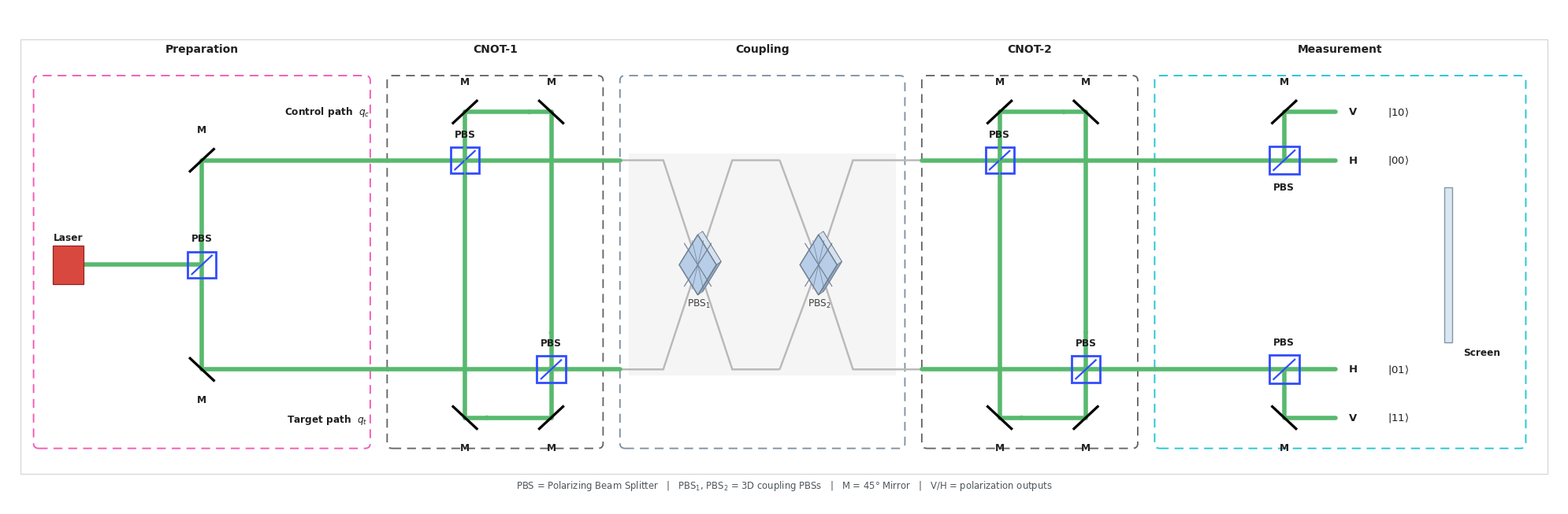

The matplotlib source for this figure:
import numpy as np
import matplotlib.pyplot as plt
from matplotlib.patches import Rectangle, FancyBboxPatch, Polygon

# ============================================================
# FINAL POLISHED OPTICAL QUANTUM CIRCUIT
# ============================================================

plt.rcParams.update({
    "font.family": "DejaVu Sans",
    "font.size": 9,
    "pdf.fonttype": 42,
    "ps.fonttype": 42,
})

fig, ax = plt.subplots(figsize=(20, 7.2))
ax.set_xlim(0, 180)
ax.set_ylim(0, 62)
ax.axis("off")

# ============================================================
# COLORS
# ============================================================

GREEN = "#58B96E"
DARK = "#202020"
GREY = "#666666"

PINK = "#F25AB4"
CYAN = "#22C6D4"
BLUE = "#314CFF"

COUPLING_EDGE = "#7E92A6"

WG = "#B9B9B9"
WG_DARK = "#6F7F90"

PBS_FACE = "#B8CDE7"
PBS_SIDE = "#93A9C3"
PBS_HILITE = "#DEE8F5"

YT = 43
YM = 30
YB = 17

# ============================================================
# OUTER PANEL
# ============================================================

ax.add_patch(
    Rectangle(
        (1.5, 4),
        177,
        54,
        facecolor="white",
        edgecolor="#D7D7D7",
        linewidth=0.9,
        zorder=0
    )
)

# ============================================================
# HELPERS
# ============================================================

def txt(
    x,
    y,
    s,
    fs=9,
    weight="normal",
    ha="center",
    va="center",
    color=DARK,
    z=30
):
    ax.text(
        x,
        y,
        s,
        fontsize=fs,
        fontweight=weight,
        ha=ha,
        va=va,
        color=color,
        zorder=z
    )

def section(
    x0,
    x1,
    title,
    color
):
    ax.add_patch(
        FancyBboxPatch(
            (x0, 7.2),
            x1-x0,
            46.3,
            boxstyle="round,pad=0.02,rounding_size=0.6",
            fill=False,
            edgecolor=color,
            linewidth=1.35,
            linestyle=(0, (6, 4)),
            zorder=1
        )
    )

    txt(
        (x0+x1)/2,
        56.8,
        title,
        fs=10,
        weight="bold"
    )

def beam(
    points,
    lw=4.0,
    color=GREEN,
    z=5
):
    p = np.asarray(points, float)

    ax.plot(
        p[:, 0],
        p[:, 1],
        color=color,
        linewidth=lw,
        solid_capstyle="round",
        solid_joinstyle="round",
        zorder=z
    )

def waveguide(
    points,
    lw=1.75
):
    p = np.asarray(points, float)

    ax.plot(
        p[:, 0],
        p[:, 1],
        color=WG,
        linewidth=lw,
        solid_capstyle="butt",
        solid_joinstyle="miter",
        zorder=3
    )

def arrow(
    p0,
    p1,
    color=GREEN,
    lw=1.05,
    ms=8.5,
    z=20
):
    ax.annotate(
        "",
        xy=p1,
        xytext=p0,
        arrowprops=dict(
            arrowstyle="-|>",
            color=color,
            linewidth=lw,
            mutation_scale=ms,
            shrinkA=0,
            shrinkB=0
        ),
        zorder=z
    )

# ============================================================
# STANDARD PBS
# ============================================================

def pbs_square(
    x,
    y,
    above=True,
    label=True,
    size=3.3
):
    ax.add_patch(
        Rectangle(
            (x-size/2, y-size/2),
            size,
            size,
            facecolor="none",
            edgecolor=BLUE,
            linewidth=2.0,
            zorder=10
        )
    )

    ax.plot(
        [x-size*0.35, x+size*0.35],
        [y-size*0.35, y+size*0.35],
        color=BLUE,
        linewidth=1.6,
        zorder=11
    )

    if label:
        off = size/2 + 0.95

        txt(
            x,
            y+off if above else y-off,
            "PBS",
            fs=8.7,
            weight="bold",
            va="bottom" if above else "top"
        )

# ============================================================
# 3D-LIKE COUPLING PBS
# ============================================================

def pbs_coupler_3d(
    x,
    y,
    label
):
    dx = 0.55
    dy = 0.40

    # narrower + taller
    w = 2.15
    h = 3.75

    # back diamond
    back = np.array([
        [x+dx,   y+h+dy],
        [x+w+dx, y+dy],
        [x+dx,   y-h+dy],
        [x-w+dx, y+dy]
    ])

    ax.add_patch(
        Polygon(
            back,
            closed=True,
            facecolor=PBS_SIDE,
            edgecolor=WG_DARK,
            linewidth=0.9,
            zorder=8
        )
    )

    # front diamond
    front = np.array([
        [x,   y+h],
        [x+w, y],
        [x,   y-h],
        [x-w, y]
    ])

    ax.add_patch(
        Polygon(
            front,
            closed=True,
            facecolor=PBS_FACE,
            edgecolor=WG_DARK,
            linewidth=1.1,
            zorder=10
        )
    )

    # top facet
    ax.add_patch(
        Polygon(
            [front[0], front[1], back[1], back[0]],
            closed=True,
            facecolor=PBS_HILITE,
            edgecolor=WG_DARK,
            linewidth=0.6,
            alpha=0.9,
            zorder=9
        )
    )

    # side facet
    ax.add_patch(
        Polygon(
            [front[1], front[2], back[2], back[1]],
            closed=True,
            facecolor=PBS_SIDE,
            edgecolor=WG_DARK,
            linewidth=0.6,
            alpha=0.9,
            zorder=9
        )
    )

    # inner crossed planes
    ax.plot(
        [x-1.55, x+1.55],
        [y+2.65, y-2.65],
        color=WG_DARK,
        lw=0.85,
        zorder=12
    )

    ax.plot(
        [x-1.55, x+1.55],
        [y-2.65, y+2.65],
        color=WG_DARK,
        lw=0.85,
        zorder=12
    )

    ax.plot(
        [x-0.65, x+0.65],
        [y+3.0, y-3.0],
        color="#7186A0",
        lw=0.55,
        zorder=12
    )

    ax.plot(
        [x-0.65, x+0.65],
        [y-3.0, y+3.0],
        color="#7186A0",
        lw=0.55,
        zorder=12
    )

    txt(
        x+0.1,
        y-4.8,
        label,
        fs=8.7,
        color="#404040"
    )

# ============================================================
# MIRROR
# ============================================================

def mirror45(
    x,
    y,
    orientation="/",
    above=True,
    label=True,
    length=4.2
):
    d = length / (2*np.sqrt(2))

    if orientation == "/":
        xs = [x-d, x+d]
        ys = [y-d, y+d]
    else:
        xs = [x-d, x+d]
        ys = [y+d, y-d]

    ax.plot(
        xs,
        ys,
        color="black",
        linewidth=2.35,
        solid_capstyle="butt",
        zorder=12
    )

    if label:
        txt(
            x,
            y+3.15 if above else y-3.15,
            "M",
            fs=8.7,
            weight="bold",
            va="bottom" if above else "top"
        )

# ============================================================
# LASER / SCREEN
# ============================================================

def laser(
    x,
    y
):
    ax.add_patch(
        Rectangle(
            (x-1.8, y-2.4),
            3.6,
            4.8,
            facecolor="#D9483E",
            edgecolor="#93231D",
            linewidth=0.9,
            zorder=10
        )
    )

    txt(
        x,
        y+3.4,
        "Laser",
        fs=8.7,
        weight="bold"
    )

def screen(
    x,
    y
):
    ax.add_patch(
        Rectangle(
            (x-0.45, y-9.6),
            0.9,
            19.2,
            facecolor="#D8E7F2",
            edgecolor="#8196A5",
            linewidth=1.0,
            zorder=10
        )
    )

    txt(
        x+1.8,
        y-10.9,
        "Screen",
        fs=8.7,
        weight="bold",
        ha="left"
    )

# ============================================================
# SECTIONS
# ============================================================

section(3, 42, "Preparation", PINK)
section(44, 69, "CNOT-1", GREY)
section(71, 104, "Coupling", COUPLING_EDGE)
section(106, 131, "CNOT-2", GREY)
section(133, 176, "Measurement", CYAN)

# ============================================================
# PREPARATION
# ============================================================

laser(7.0, YM)

beam([
    (8.8, YM),
    (22.5, YM)
])

pbs_square(
    22.5,
    YM,
    above=True,
    size=3.3
)

beam([
    (22.5, YM),
    (22.5, YT)
])

beam([
    (22.5, YM),
    (22.5, YB)
])

mirror45(
    22.5,
    YT,
    "/",
    True
)

mirror45(
    22.5,
    YB,
    "\\",
    False
)

beam([
    (22.5, YT),
    (44.0, YT)
])

beam([
    (22.5, YB),
    (44.0, YB)
])

txt(
    37.0,
    49.0,
    r"Control path  $q_c$",
    fs=8.7,
    weight="bold"
)

txt(
    37.0,
    10.8,
    r"Target path  $q_t$",
    fs=8.7,
    weight="bold"
)

# ============================================================
# CNOT MODULE
# ============================================================

def draw_cnot(
    x_left,
    x_right,
    section_left,
    section_right
):
    top_loop = 49.0
    bot_loop = 11.0

    # direct upper rail
    beam([
        (section_left, YT),
        (section_right, YT)
    ])

    # direct lower rail
    beam([
        (section_left, YB),
        (section_right, YB)
    ])

    # PBS positions
    pbs_square(
        x_left,
        YT,
        above=True,
        size=3.3
    )

    pbs_square(
        x_right,
        YB,
        above=True,
        size=3.3
    )

    # left full vertical
    beam([
        (x_left, bot_loop),
        (x_left, top_loop)
    ])

    # top loop
    beam([
        (x_left, top_loop),
        (x_right, top_loop)
    ])

    # right full vertical
    beam([
        (x_right, top_loop),
        (x_right, bot_loop)
    ])

    # bottom loop
    beam([
        (x_left, bot_loop),
        (x_right, bot_loop)
    ])

    # mirrors
    mirror45(
        x_left,
        top_loop,
        "/",
        True
    )

    mirror45(
        x_right,
        top_loop,
        "\\",
        True
    )

    mirror45(
        x_left,
        bot_loop,
        "\\",
        False
    )

    mirror45(
        x_right,
        bot_loop,
        "/",
        False
    )

    # subtle flow arrows
    arrow(
        (x_left+2.0, top_loop),
        (x_right-2.0, top_loop)
    )

    arrow(
        (x_left, YB+4.0),
        (x_left, YT+2.0)
    )

    arrow(
        (x_right, YT-2.0),
        (x_right, YB+4.0)
    )

    arrow(
        (x_right-2.0, bot_loop),
        (x_left+2.0, bot_loop)
    )

# ============================================================
# CNOT-1
# ============================================================

draw_cnot(
    53.0,
    63.0,
    44.0,
    71.0
)

# ============================================================
# COUPLING
# ============================================================

ax.add_patch(
    Rectangle(
        (72.0, 16.2),
        31.0,
        27.6,
        facecolor="#F5F5F5",
        edgecolor="none",
        zorder=0.5
    )
)

p1x = 80.0
p2x = 94.0

# left rails -> PBS1
waveguide([
    (71.0, YT),
    (76.0, YT),
    (p1x, YM)
])

waveguide([
    (71.0, YB),
    (76.0, YB),
    (p1x, YM)
])

# PBS1 -> middle rails
waveguide([
    (p1x, YM),
    (84.0, YT),
    (89.5, YT)
])

waveguide([
    (p1x, YM),
    (84.0, YB),
    (89.5, YB)
])

# middle rails -> PBS2
waveguide([
    (89.5, YT),
    (p2x, YM)
])

waveguide([
    (89.5, YB),
    (p2x, YM)
])

# PBS2 -> output rails
waveguide([
    (p2x, YM),
    (98.0, YT),
    (106.0, YT)
])

waveguide([
    (p2x, YM),
    (98.0, YB),
    (106.0, YB)
])

# 3D coupling PBS
pbs_coupler_3d(
    p1x,
    YM,
    r"PBS$_1$"
)

pbs_coupler_3d(
    p2x,
    YM,
    r"PBS$_2$"
)

# ============================================================
# CNOT-2
# ============================================================

draw_cnot(
    115.0,
    125.0,
    106.0,
    133.0
)

# ============================================================
# MEASUREMENT
# ============================================================

mx = 148.0

# main upper/lower rails
beam([
    (133.0, YT),
    (154.0, YT)
])

beam([
    (133.0, YB),
    (154.0, YB)
])

# ------------------------------------------------------------
# Upper PBS
# ------------------------------------------------------------

pbs_square(
    mx,
    YT,
    above=False,
    size=3.5
)

beam([
    (mx, YT),
    (mx, 49.0),
    (154.0, 49.0)
])

mirror45(
    mx,
    49.0,
    "/",
    True
)

txt(
    156.0,
    49.0,
    "V",
    fs=9.5,
    weight="bold"
)

txt(
    160.0,
    49.0,
    r"$|10\rangle$",
    fs=9.5,
    ha="left"
)

txt(
    156.0,
    YT,
    "H",
    fs=9.5,
    weight="bold"
)

txt(
    160.0,
    YT,
    r"$|00\rangle$",
    fs=9.5,
    ha="left"
)

# ------------------------------------------------------------
# Lower PBS
# ------------------------------------------------------------

pbs_square(
    mx,
    YB,
    above=True,
    size=3.5
)

txt(
    156.0,
    YB,
    "H",
    fs=9.5,
    weight="bold"
)

txt(
    160.0,
    YB,
    r"$|01\rangle$",
    fs=9.5,
    ha="left"
)

beam([
    (mx, YB),
    (mx, 11.0),
    (154.0, 11.0)
])

mirror45(
    mx,
    11.0,
    "\\",
    False
)

txt(
    156.0,
    11.0,
    "V",
    fs=9.5,
    weight="bold"
)

txt(
    160.0,
    11.0,
    r"$|11\rangle$",
    fs=9.5,
    ha="left"
)

# Screen slightly closer
screen(
    167.0,
    YM
)

# ============================================================
# LEGEND
# ============================================================

txt(
    90.0,
    2.6,
    "PBS = Polarizing Beam Splitter   |   "
    "PBS$_1$, PBS$_2$ = 3D coupling PBSs   |   "
    "M = 45° Mirror   |   "
    "V/H = polarization outputs",
    fs=8.4,
    color="#4E565C"
)

# ============================================================
# FINAL LAYOUT
# ============================================================

fig.subplots_adjust(
    left=0.01,
    right=0.995,
    top=0.96,
    bottom=0.08
)

# ============================================================
# SAVE
# ============================================================

plt.savefig(
    "optical_quantum_circuit_final_polished.png",
    dpi=600,
    bbox_inches="tight",
    facecolor="white"
)

plt.savefig(
    "optical_quantum_circuit_final_polished.pdf",
    bbox_inches="tight",
    facecolor="white"
)

plt.savefig(
    "optical_quantum_circuit_final_polished.svg",
    bbox_inches="tight",
    facecolor="white"
)

plt.show()
